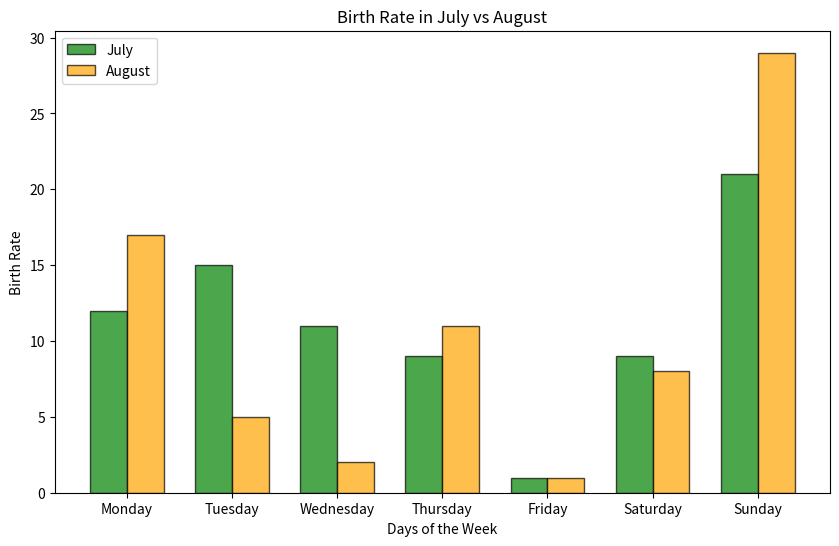

Write the Python code that produced this figure.
import matplotlib.pyplot as plt

days = ['Monday','Tuesday','Wednesday','Thursday','Friday','Saturday','Sunday']
july = [12,15,11,9,1,9,21]
aug = [17,5,2,11,1,8,29]

x = range(len(days))
width = 0.35

plt.figure(figsize=(10,6))
plt.bar([p - width/2 for p in x], july, width=width, label='July', color='green', edgecolor='black', alpha=0.7)
plt.bar([p + width/2 for p in x], aug, width=width, label='August', color='orange', edgecolor='black', alpha=0.7)

plt.xticks(x, days)
plt.xlabel('Days of the Week')
plt.ylabel('Birth Rate')
plt.title('Birth Rate in July vs August')
plt.legend()
plt.show()
